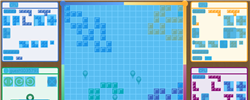
Task: Bot to play the game Blokus
Workflow: ~Placeblock

Step 1: CV Screen Scope 'CANVAS' on the canvas

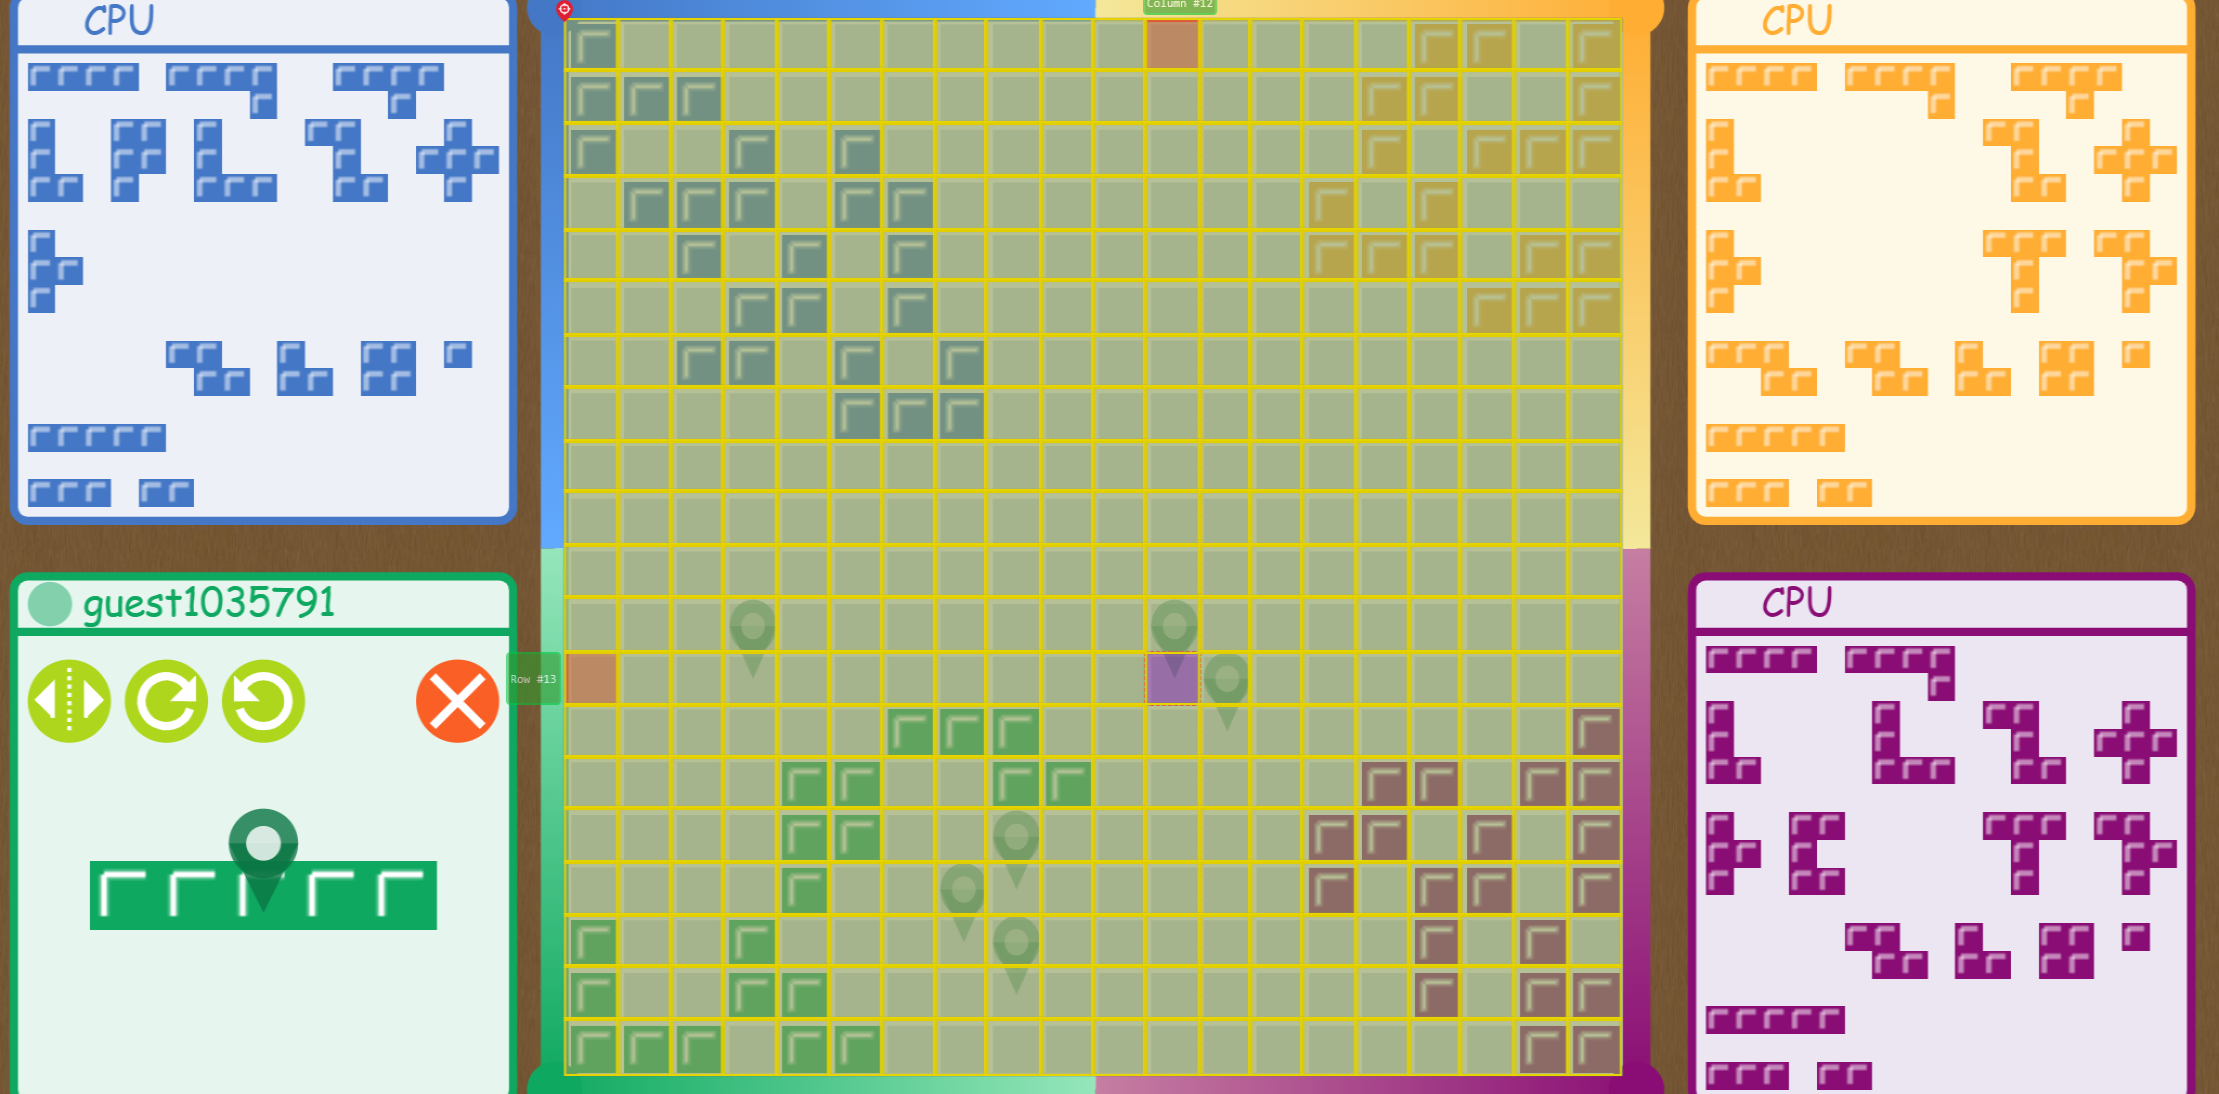
Step 2: CV Click - Table Cell

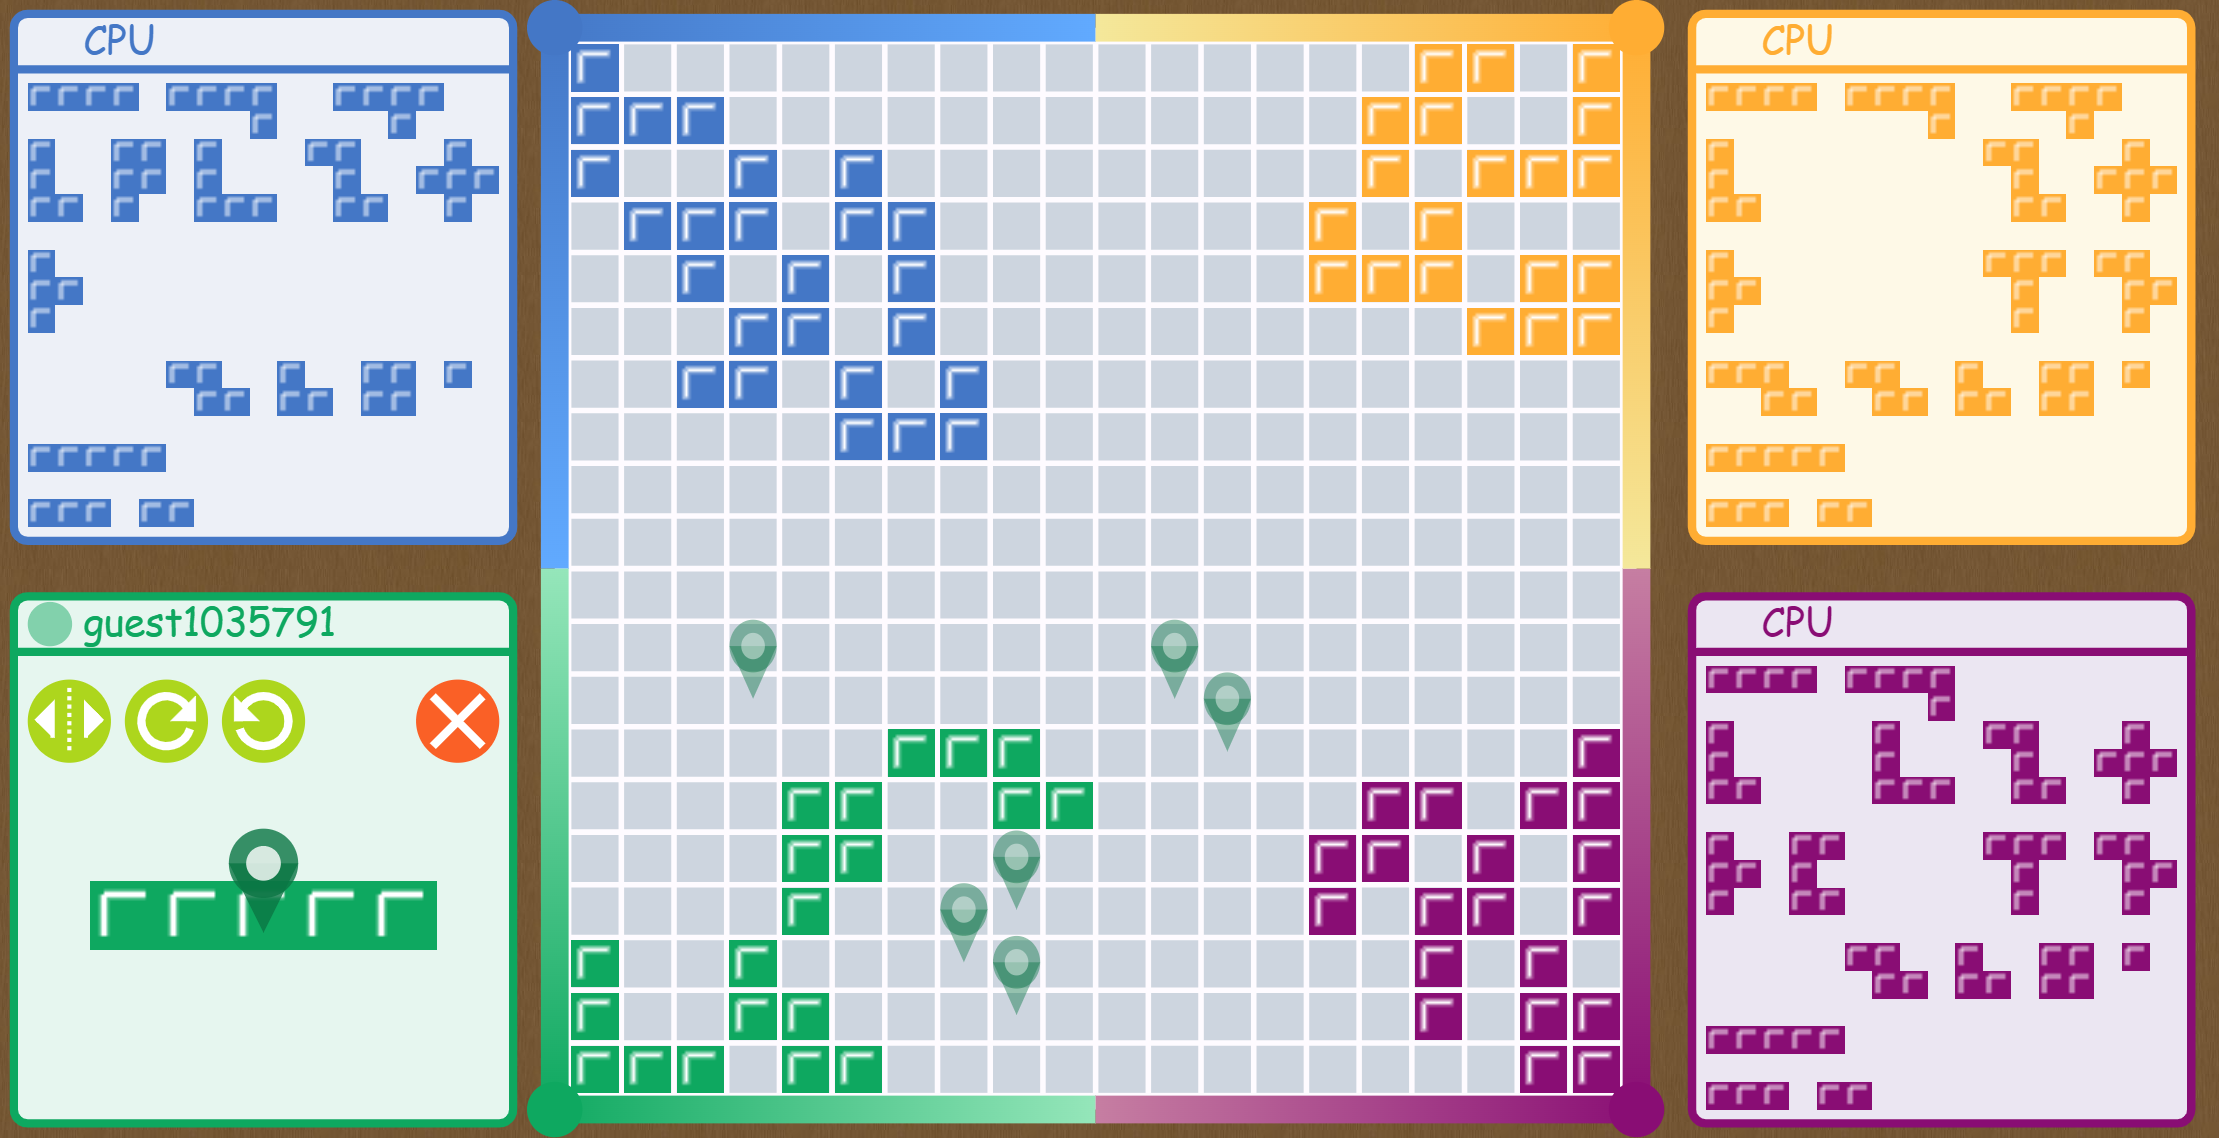
Step 3: Screen CV Click - Table Cell (Main)

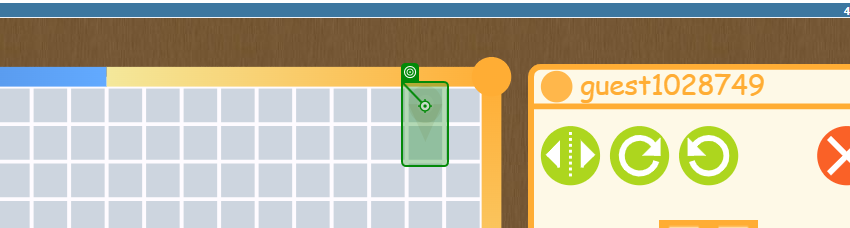
Step 4: click on 'Placement Marker'

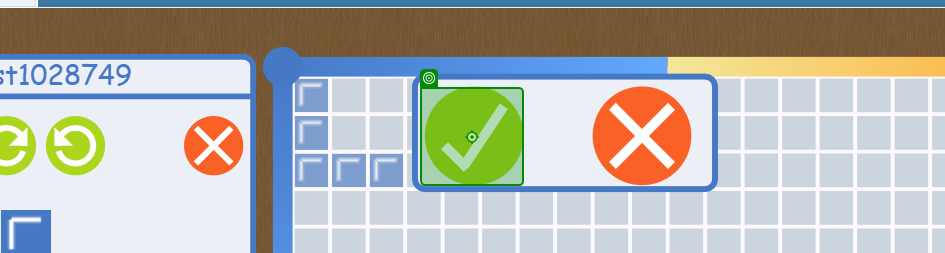
Step 5: click on 'Big Check Mark'